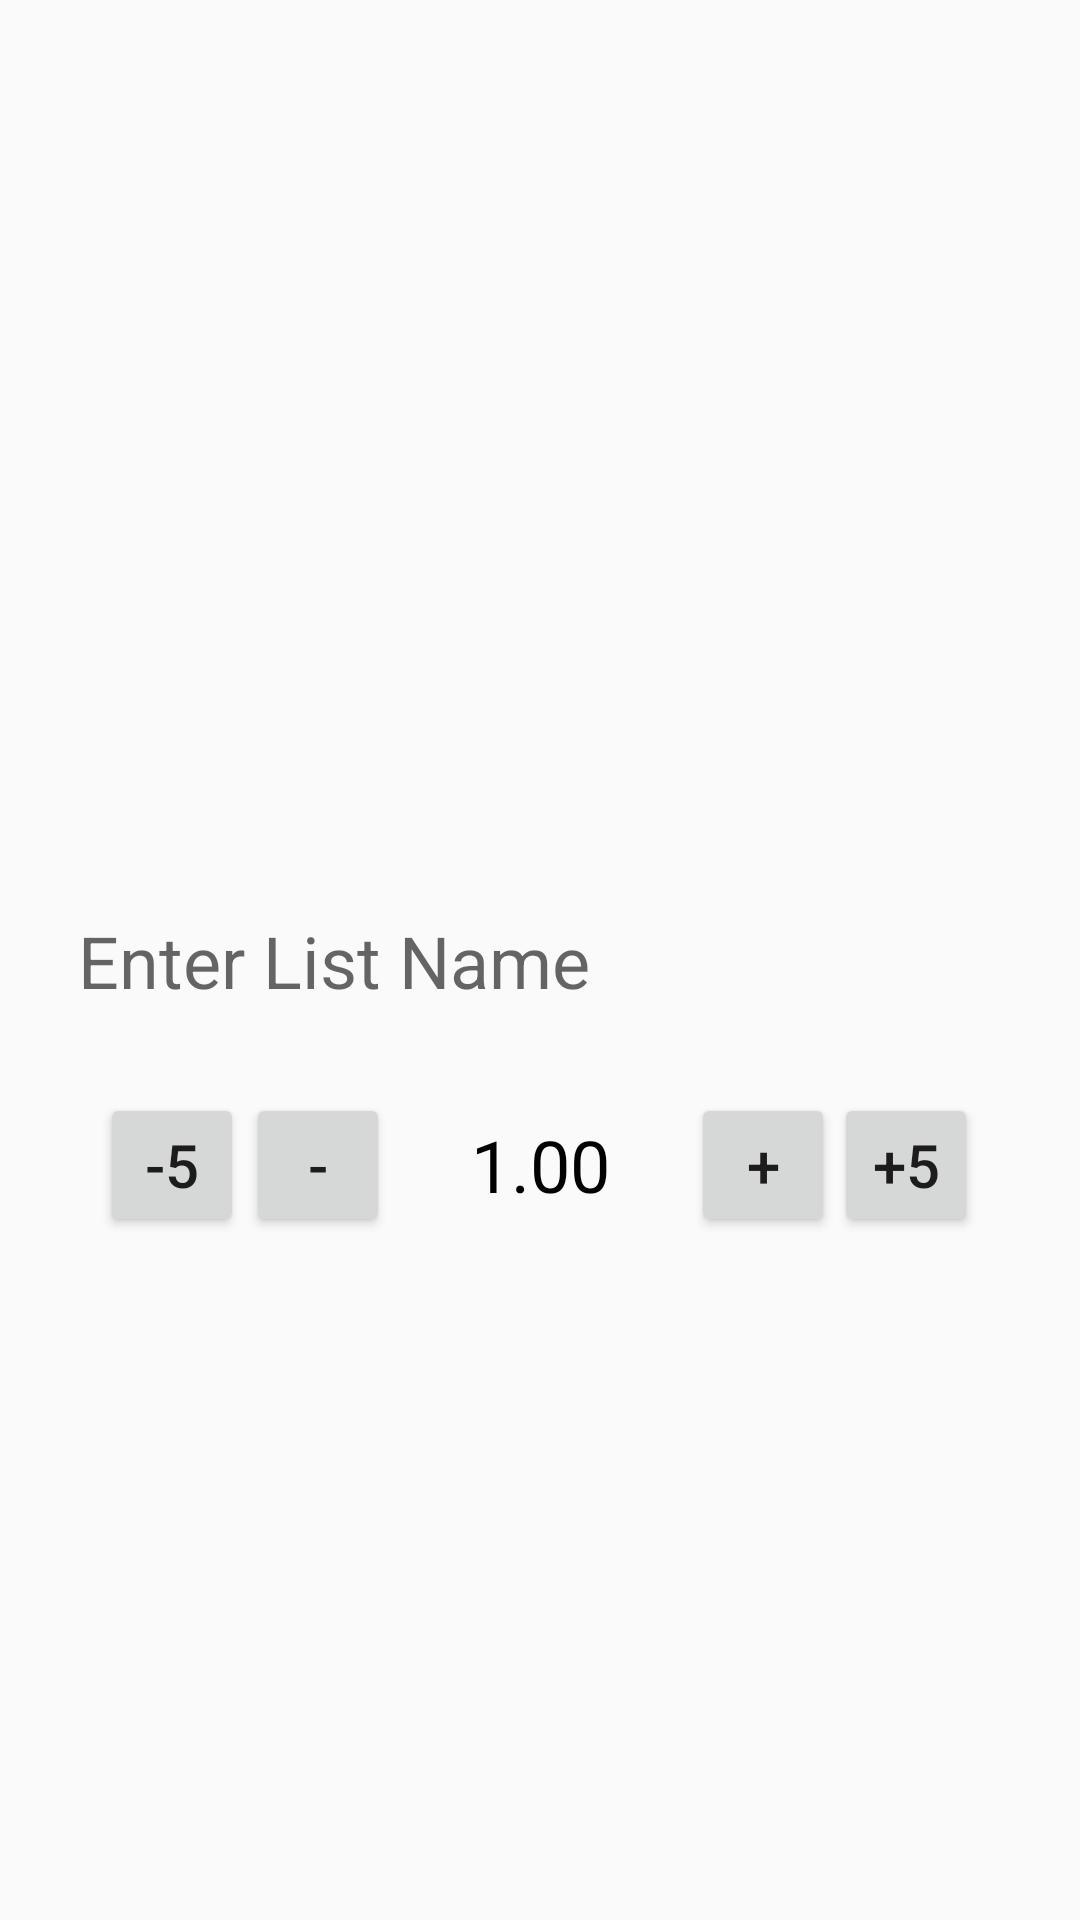

Produce the Android XML layout that renders to this screen, including the resource entries it uses.
<!-- AndroidManifest.xml: application theme AppTheme -->
<!-- res/layout/addlist_input.xml -->
<?xml version="1.0" encoding="utf-8"?>
<android.support.constraint.ConstraintLayout xmlns:android="http://schemas.android.com/apk/res/android"
    xmlns:tools="http://schemas.android.com/tools"
    android:layout_width="match_parent"
    android:layout_height="match_parent"
    xmlns:app="http://schemas.android.com/apk/res-auto">


    <EditText
        android:id="@+id/addlist_name"
        android:layout_width="0dp"
        android:layout_height="wrap_content"
        android:layout_centerInParent="true"
        android:background="@null"
        android:hint="Enter List Name"
        android:padding="8dp"
        android:textSize="24dp"
        app:layout_constraintBottom_toBottomOf="parent"
        app:layout_constraintEnd_toEndOf="parent"
        app:layout_constraintStart_toStartOf="parent"
        app:layout_constraintTop_toTopOf="parent"
        app:layout_constraintWidth_percent="0.9"

        />

    <Button
        android:id="@+id/addlist_multplus"
        android:layout_width="48dp"
        android:layout_height="48dp"
        android:text="+"
        android:textSize="20dp"
        app:layout_constraintBottom_toBottomOf="@+id/addlist_multiplier"
        app:layout_constraintEnd_toEndOf="parent"
        app:layout_constraintHorizontal_bias="0.12"
        app:layout_constraintStart_toEndOf="@+id/addlist_multiplier"
        app:layout_constraintTop_toTopOf="@+id/addlist_multiplier"
        app:layout_constraintVertical_bias="0.5" />

    <Button
        android:id="@+id/addlist_multplusfive"
        android:layout_width="48dp"
        android:layout_height="48dp"
        android:text="+5"
        android:textSize="20dp"
        app:layout_constraintBottom_toBottomOf="@+id/addlist_multiplier"
        app:layout_constraintEnd_toEndOf="parent"
        app:layout_constraintHorizontal_bias="0.633"
        app:layout_constraintStart_toEndOf="@+id/addlist_multiplier"
        app:layout_constraintTop_toTopOf="@+id/addlist_multiplier" />

    <TextView
        android:id="@+id/addlist_multiplier"
        android:layout_width="wrap_content"
        android:layout_height="wrap_content"
        android:padding="16dp"
        android:text="1.00"
        android:textSize="24dp"
        android:textColor="@android:color/black"
        app:layout_constraintBottom_toBottomOf="parent"
        app:layout_constraintEnd_toEndOf="parent"
        app:layout_constraintStart_toStartOf="parent"
        app:layout_constraintTop_toBottomOf="@+id/addlist_name"
        app:layout_constraintVertical_bias="0.05" />

    <TextView
        android:layout_width="wrap_content"
        android:layout_height="wrap_content"
        android:text="x"
        android:textColor="@android:color/black"
        android:textSize="24dp"
        android:layout_marginEnd="24dp"
        app:layout_constraintBottom_toBottomOf="@+id/addlist_multiplier"
        app:layout_constraintEnd_toStartOf="@+id/addlist_multplus"
        app:layout_constraintStart_toEndOf="@+id/addlist_multiplier"
        app:layout_constraintTop_toTopOf="@+id/addlist_multiplier"
        app:layout_constraintVertical_bias="0.5" />

    <Button
        android:id="@+id/addlist_multminus"
        android:layout_width="48dp"
        android:layout_height="48dp"
        android:text="-"
        android:textSize="20dp"
        app:layout_constraintHorizontal_bias="0.88"
        app:layout_constraintBottom_toBottomOf="@+id/addlist_multiplier"
        app:layout_constraintEnd_toStartOf="@+id/addlist_multiplier"
        app:layout_constraintStart_toStartOf="parent"
        app:layout_constraintTop_toTopOf="@+id/addlist_multiplier"
        app:layout_constraintVertical_bias="0.5"

        />

    <Button
        android:id="@+id/addlist_multminusfive"
        android:layout_width="48dp"
        android:layout_height="48dp"
        android:text="-5"
        android:textSize="20dp"
        app:layout_constraintBottom_toBottomOf="@+id/addlist_multiplier"
        app:layout_constraintEnd_toStartOf="@+id/addlist_multiplier"
        app:layout_constraintHorizontal_bias="0.357"
        app:layout_constraintStart_toStartOf="parent"
        app:layout_constraintTop_toTopOf="@+id/addlist_multiplier"

        />


</android.support.constraint.ConstraintLayout>
<!-- resources referenced by this layout -->
<resources>
  <style name="AppTheme" parent="Theme.AppCompat.Light.NoActionBar">
          
          <item name="colorPrimary">@color/colorPrimary</item>
          <item name="colorPrimaryDark">@color/colorPrimaryDark</item>
          <item name="colorAccent">@color/colorAccent</item>
      </style>
  <color name="colorPrimary">#4F2d12</color>
  <color name="colorPrimaryDark">#3e2113</color>
  <color name="colorAccent">#D81B60</color>
</resources>
